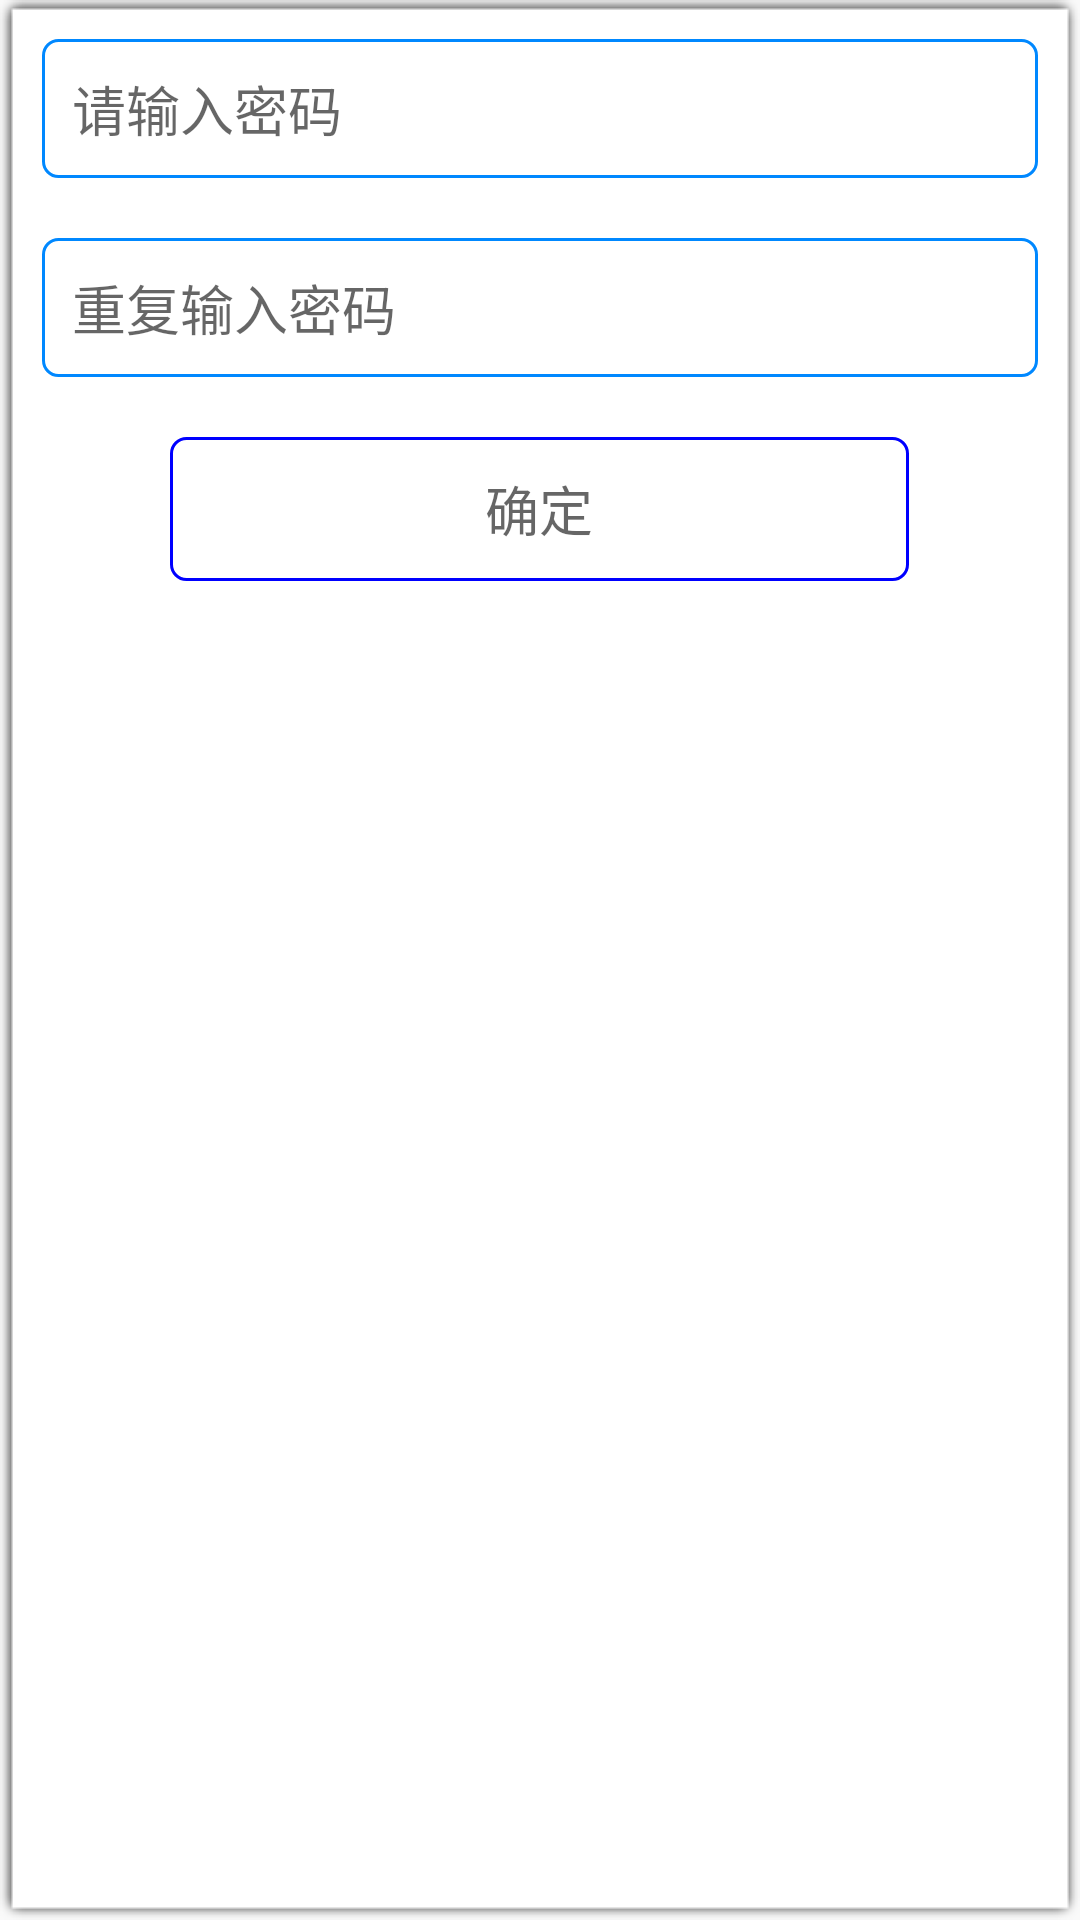

This screen was rendered from an Android layout file. Write that file and the resources it references.
<!-- AndroidManifest.xml: application theme AppTheme -->
<!-- res/layout/alert_zuce.xml -->
<?xml version="1.0" encoding="utf-8"?>
<LinearLayout xmlns:android="http://schemas.android.com/apk/res/android"
    android:layout_width="match_parent"
    android:layout_height="match_parent"
    android:background="@drawable/popup_biankuang"
    android:orientation="vertical">

    <LinearLayout
        android:layout_width="match_parent"
        android:layout_height="wrap_content"
        android:orientation="horizontal">

        <EditText
            android:id="@+id/Edit_pwd"
            android:layout_width="match_parent"
            android:layout_height="wrap_content"
            android:layout_marginLeft="10dp"
            android:layout_marginTop="10dp"
            android:layout_marginRight="10dp"
            android:layout_marginBottom="10dp"
            android:background="@drawable/bk"
            android:hint="@string/pwd"
            android:inputType="textPassword"
            android:padding="10dp"
            android:selectAllOnFocus="true"/>
    </LinearLayout>

    <LinearLayout
        android:layout_width="match_parent"
        android:layout_height="wrap_content"
        android:orientation="horizontal">

        <EditText
            android:id="@+id/Edit_pwd2"
            android:layout_width="match_parent"
            android:layout_height="wrap_content"
            android:layout_marginLeft="10dp"
            android:layout_marginTop="10dp"
            android:layout_marginRight="10dp"
            android:layout_marginBottom="10dp"
            android:background="@drawable/bk"
            android:hint="@string/pwd2"
            android:inputType="textPassword"
            android:padding="10dp"
            android:selectAllOnFocus="true"/>
    </LinearLayout>

    <LinearLayout
        android:layout_width="match_parent"
        android:layout_height="wrap_content"
        android:layout_marginTop="10dp"
        android:layout_marginBottom="10dp"
        android:gravity="center"
        android:orientation="horizontal"
        android:weightSum="1">

        <Button
            android:id="@+id/alert_button"
            android:layout_width="0dp"
            android:layout_height="wrap_content"
            android:layout_gravity="center"
            android:layout_weight="0.7"
            android:background="@drawable/button"
            android:text="@string/dlbt"
            android:textAppearance="@style/TextAppearance.AppCompat.Medium"
            android:textSize="18sp"
            android:typeface="normal" />
    </LinearLayout>




</LinearLayout>
<!-- resources referenced by this layout -->
<resources>
  <!-- drawable bk (drawable) -->
  <?xml version="1.0" encoding="utf-8"?>
  <selector xmlns:android="http://schemas.android.com/apk/res/android">
  
      <item>
          <shape>
              <solid android:color="#FFFFFFFF"/>
              <corners android:radius="5dip"/>
              <stroke android:width="1dp" android:color="#FF0088FF"/>
          </shape>
      </item>
  
  </selector>
  <!-- drawable button (drawable) -->
  <?xml version="1.0" encoding="utf-8"?>
  <selector xmlns:android="http://schemas.android.com/apk/res/android">
  
      <item android:state_pressed="true">
          <shape>
              <solid android:color="#FFC0C0C0"/>
              <corners android:radius="5dip"/>
              <stroke android:width="1dp" android:color="#FF0000FF"/>
          </shape>
      </item> 
  
      <item>
          <shape>
              <solid android:color="#00000000"/>
              <corners android:radius="5dip"/>
              <stroke android:width="1dp" android:color="#FF0000FF"/>
          </shape>
      </item>
  
  </selector>
  <string name="dlbt">确定</string>
  <string name="pwd">请输入密码</string>
  <string name="pwd2">重复输入密码</string>
  <style name="AppTheme" parent="Theme.AppCompat.Light.DarkActionBar">
          
          <item name="colorPrimary">#384646</item>
          <item name="colorPrimaryDark">#5C6FDB</item>
          <item name="colorAccent">@color/colorAccent</item>
  
      </style>
  <color name="colorAccent">#D81B60</color>
</resources>
